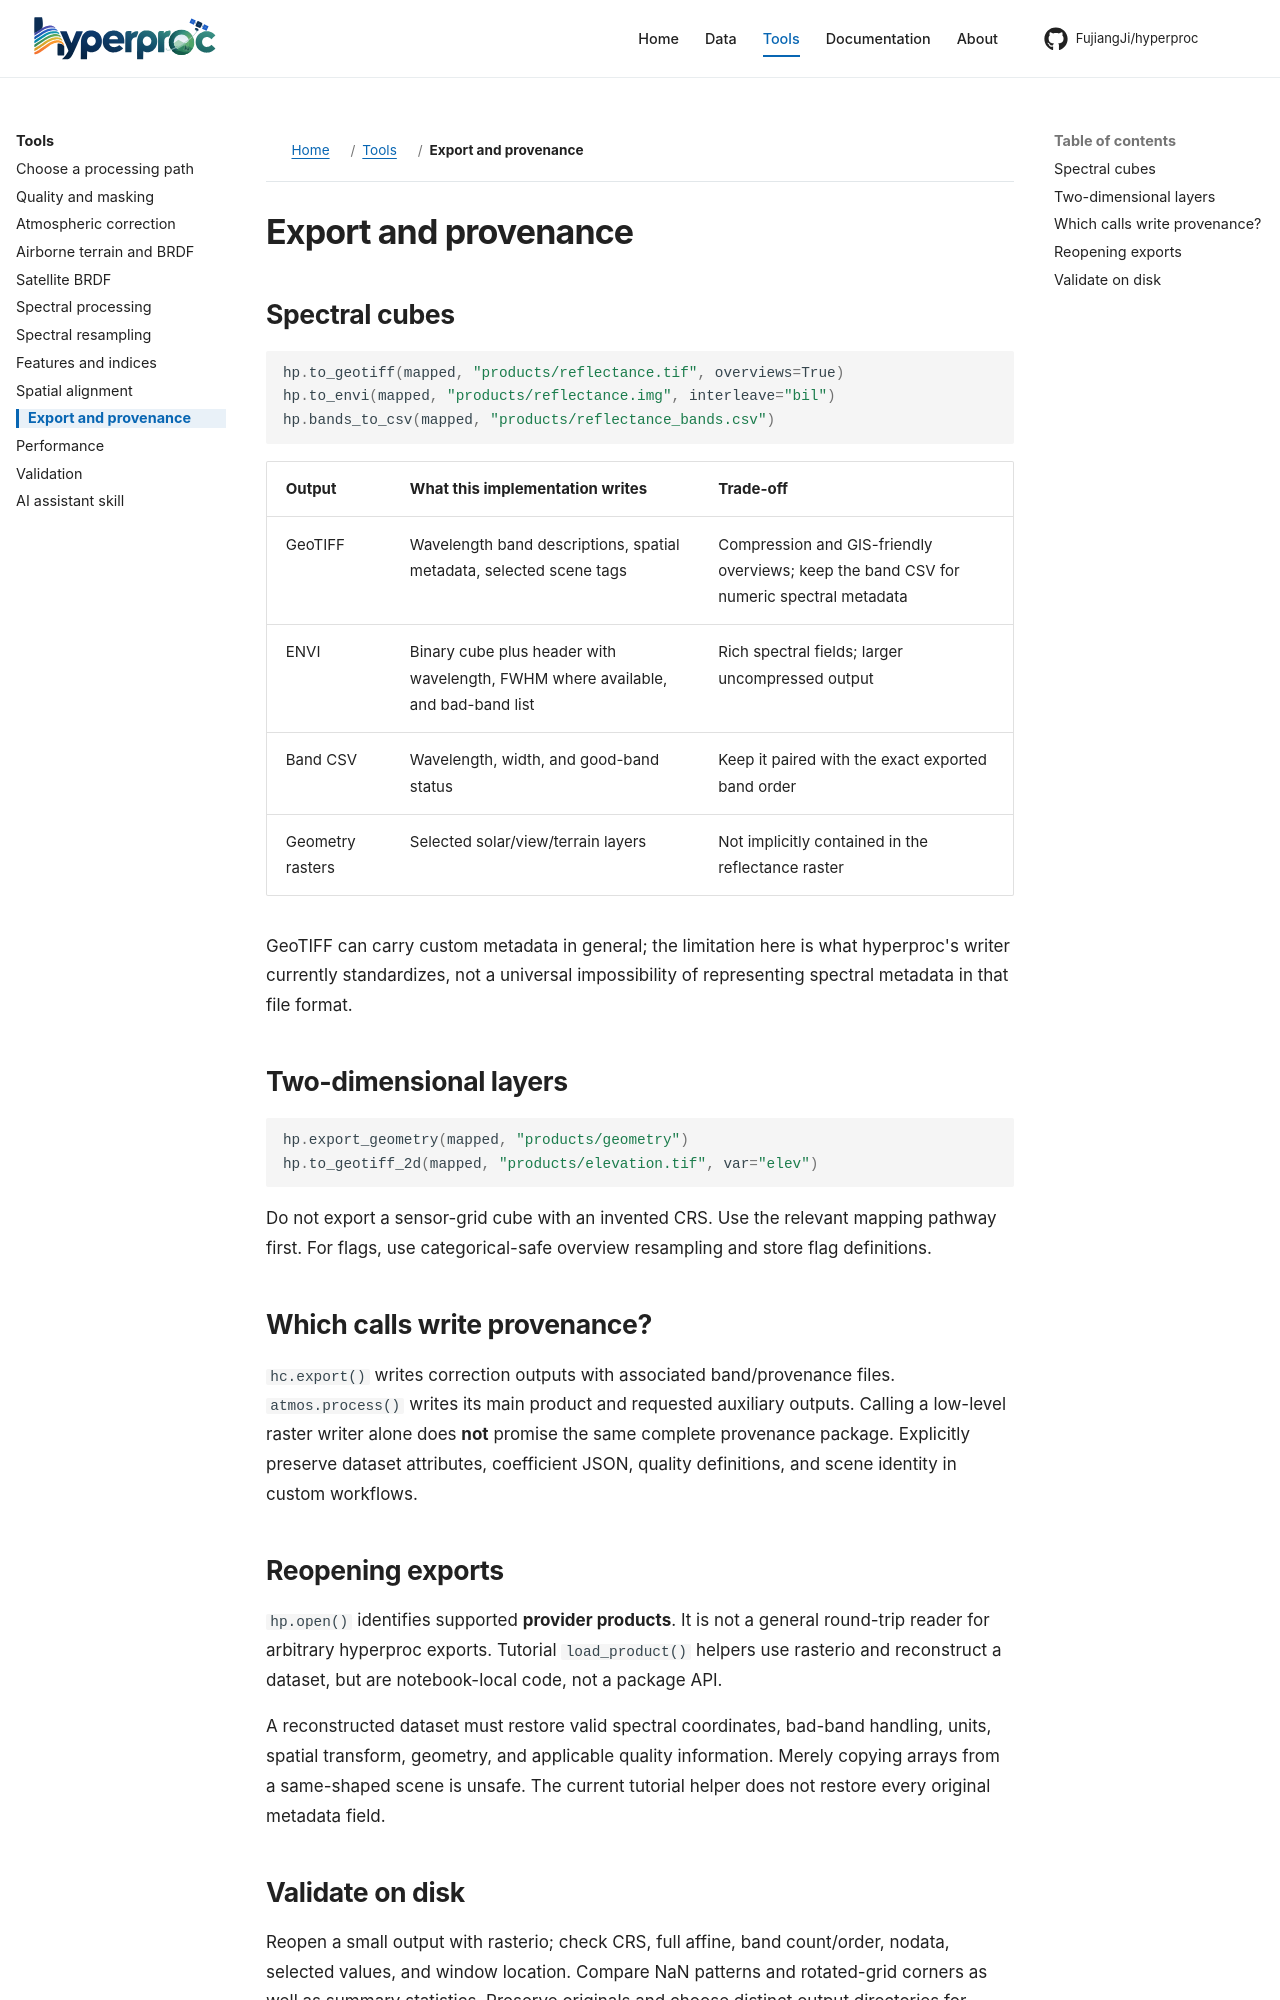

repository: FujiangJi/hyperproc · page: workflows/export/index.html · generator: mkdocs

# Export and provenance

## Spectral cubes

```python
hp.to_geotiff(mapped, "products/reflectance.tif", overviews=True)
hp.to_envi(mapped, "products/reflectance.img", interleave="bil")
hp.bands_to_csv(mapped, "products/reflectance_bands.csv")
```

| Output | What this implementation writes | Trade-off |
|---|---|---|
| GeoTIFF | Wavelength band descriptions, spatial metadata, selected scene tags | Compression and GIS-friendly overviews; keep the band CSV for numeric spectral metadata |
| ENVI | Binary cube plus header with wavelength, FWHM where available, and bad-band list | Rich spectral fields; larger uncompressed output |
| Band CSV | Wavelength, width, and good-band status | Keep it paired with the exact exported band order |
| Geometry rasters | Selected solar/view/terrain layers | Not implicitly contained in the reflectance raster |

GeoTIFF can carry custom metadata in general; the limitation here is what hyperproc's writer currently standardizes, not a universal impossibility of representing spectral metadata in that file format.

## Two-dimensional layers

```python
hp.export_geometry(mapped, "products/geometry")
hp.to_geotiff_2d(mapped, "products/elevation.tif", var="elev")
```

Do not export a sensor-grid cube with an invented CRS. Use the relevant mapping pathway first. For flags, use categorical-safe overview resampling and store flag definitions.

## Which calls write provenance?

`hc.export()` writes correction outputs with associated band/provenance files. `atmos.process()` writes its main product and requested auxiliary outputs. Calling a low-level raster writer alone does **not** promise the same complete provenance package. Explicitly preserve dataset attributes, coefficient JSON, quality definitions, and scene identity in custom workflows.

## Reopening exports

`hp.open()` identifies supported **provider products**. It is not a general round-trip reader for arbitrary hyperproc exports. Tutorial `load_product()` helpers use rasterio and reconstruct a dataset, but are notebook-local code, not a package API.

A reconstructed dataset must restore valid spectral coordinates, bad-band handling, units, spatial transform, geometry, and applicable quality information. Merely copying arrays from a same-shaped scene is unsafe. The current tutorial helper does not restore every original metadata field.
